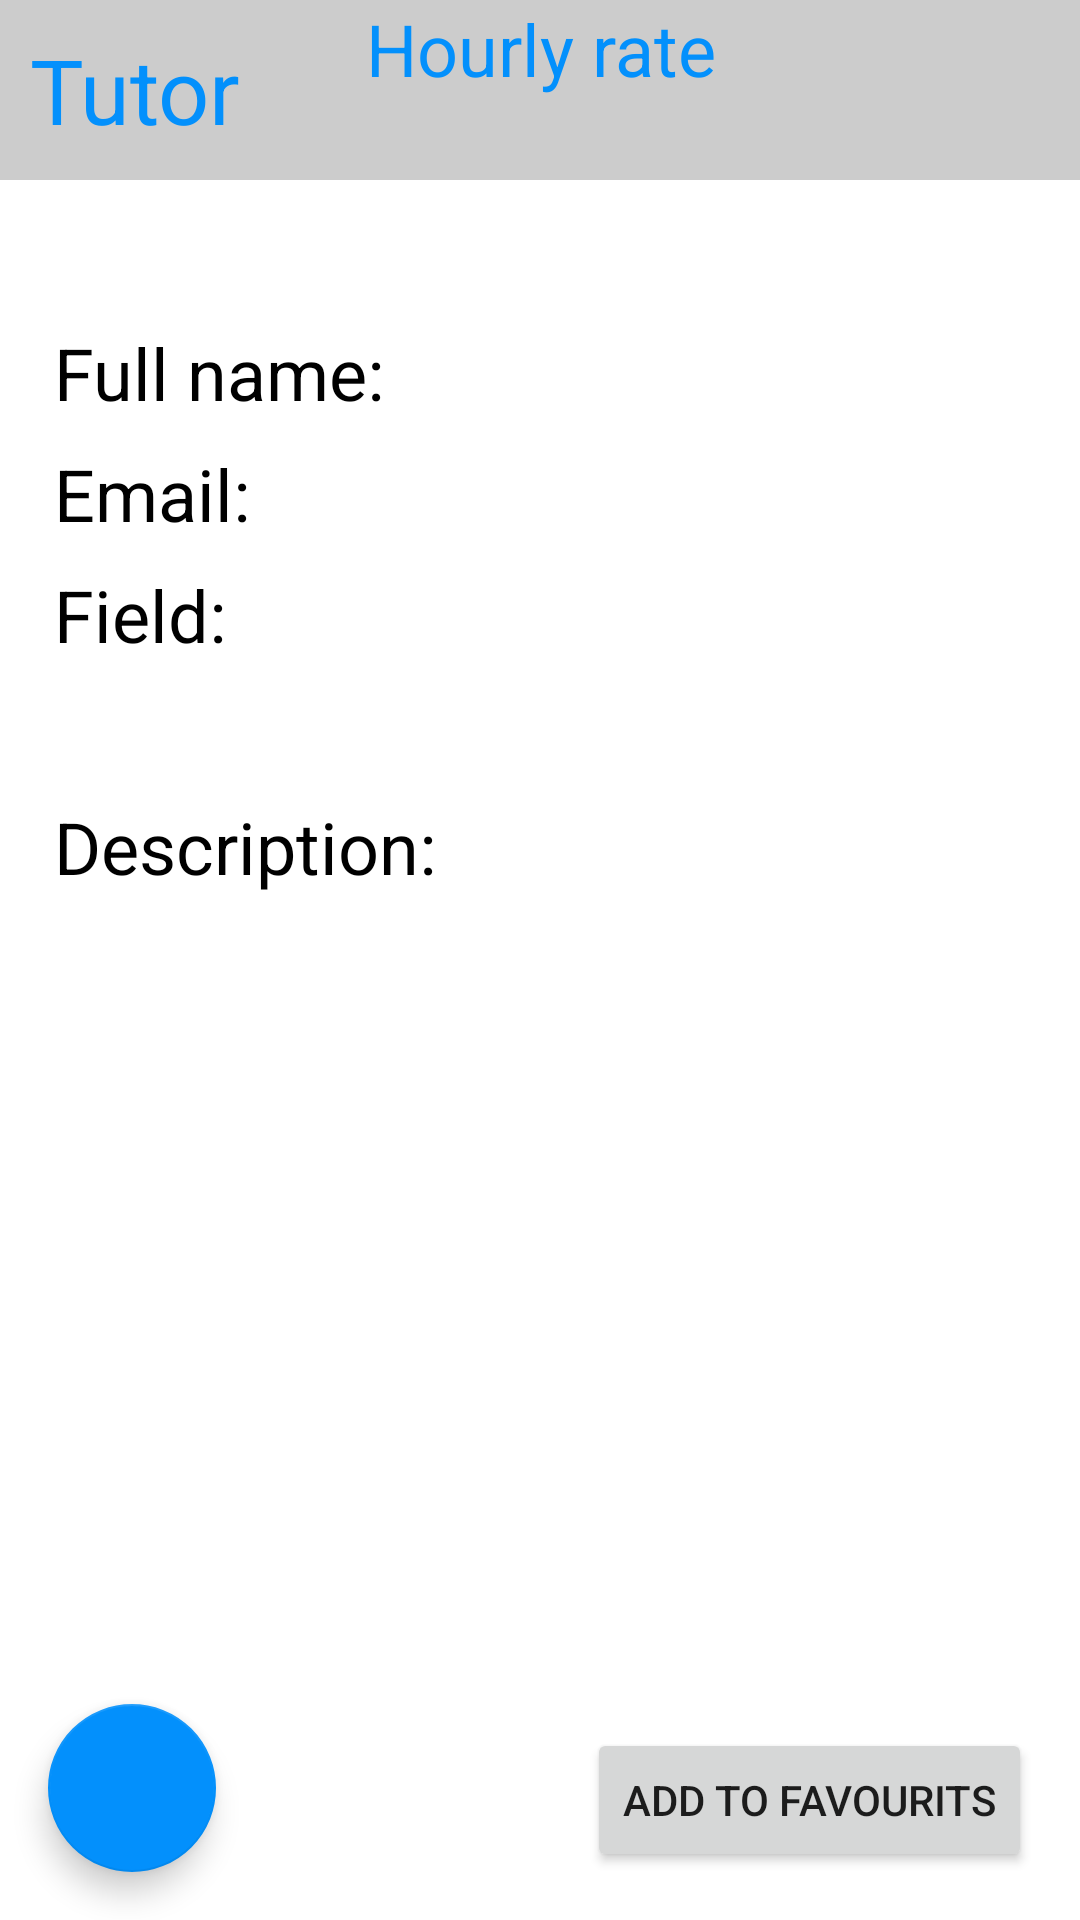

Layout XML and referenced resources for this Android screen:
<!-- AndroidManifest.xml: application theme Theme.TutorMe -->
<!-- res/layout/activity_post_details2.xml -->
<?xml version="1.0" encoding="utf-8"?>
<androidx.constraintlayout.widget.ConstraintLayout xmlns:android="http://schemas.android.com/apk/res/android"
    xmlns:app="http://schemas.android.com/apk/res-auto"
    xmlns:tools="http://schemas.android.com/tools"
    android:layout_width="match_parent"
    android:layout_height="match_parent"
    tools:context=".PostDetailsActivity">

    <TextView
        android:id="@+id/textView9"
        android:layout_width="0dp"
        android:layout_height="60dp"
        android:background="@color/grey"
        android:gravity="center|left"
        android:paddingLeft="10dp"
        android:text="Tutor"
        android:textColor="@color/blue_200"
        android:textSize="30sp"
        app:layout_constraintEnd_toEndOf="parent"
        app:layout_constraintStart_toStartOf="parent"
        app:layout_constraintTop_toTopOf="parent" />

    <TextView
        android:id="@+id/textView10"
        android:layout_width="wrap_content"
        android:layout_height="wrap_content"
        android:layout_marginStart="18dp"
        android:layout_marginLeft="18dp"
        android:layout_marginTop="48dp"
        android:text="Full name: "
        android:textColor="@color/black"
        android:textSize="24sp"
        app:layout_constraintStart_toStartOf="parent"
        app:layout_constraintTop_toBottomOf="@+id/textView9" />

    <TextView
        android:id="@+id/full_name_details"
        android:layout_width="wrap_content"
        android:layout_height="wrap_content"
        android:layout_marginStart="8dp"
        android:layout_marginLeft="8dp"
        android:layout_marginTop="48dp"
        android:layout_marginEnd="8dp"
        android:layout_marginRight="8dp"
        android:textSize="24sp"
        app:layout_constraintEnd_toEndOf="parent"
        app:layout_constraintStart_toEndOf="@+id/textView10"
        app:layout_constraintTop_toBottomOf="@+id/textView9" />

    <TextView
        android:id="@+id/textView12"
        android:layout_width="wrap_content"
        android:layout_height="wrap_content"
        android:layout_marginStart="18dp"
        android:layout_marginLeft="18dp"
        android:layout_marginTop="8dp"
        android:text="Email: "
        android:textColor="@color/black"
        android:textSize="24sp"
        app:layout_constraintStart_toStartOf="parent"
        app:layout_constraintTop_toBottomOf="@+id/textView10" />

    <TextView
        android:id="@+id/email_details"
        android:layout_width="wrap_content"
        android:layout_height="wrap_content"
        android:layout_marginStart="8dp"
        android:layout_marginLeft="8dp"
        android:layout_marginTop="8dp"
        android:layout_marginEnd="8dp"
        android:layout_marginRight="8dp"
        android:textSize="24sp"
        app:layout_constraintEnd_toEndOf="parent"
        app:layout_constraintStart_toEndOf="@+id/textView12"
        app:layout_constraintTop_toBottomOf="@+id/full_name_details" />

    <TextView
        android:id="@+id/textView14"
        android:layout_width="wrap_content"
        android:layout_height="wrap_content"
        android:layout_marginStart="18dp"
        android:layout_marginLeft="18dp"
        android:layout_marginTop="8dp"
        android:text="Field: "
        android:textColor="@color/black"
        android:textSize="24sp"
        app:layout_constraintStart_toStartOf="parent"
        app:layout_constraintTop_toBottomOf="@+id/textView12" />

    <TextView
        android:id="@+id/field_details"
        android:layout_width="wrap_content"
        android:layout_height="wrap_content"
        android:layout_marginStart="8dp"
        android:layout_marginLeft="8dp"
        android:layout_marginTop="8dp"
        android:layout_marginEnd="8dp"
        android:layout_marginRight="8dp"
        android:textSize="24sp"
        app:layout_constraintEnd_toEndOf="parent"
        app:layout_constraintStart_toEndOf="@+id/textView14"
        app:layout_constraintTop_toBottomOf="@+id/email_details" />

    <TextView
        android:id="@+id/textView13"
        android:layout_width="wrap_content"
        android:layout_height="wrap_content"
        android:layout_marginStart="18dp"
        android:layout_marginLeft="18dp"
        android:layout_marginTop="45dp"
        android:text="Description:"
        android:textSize="24sp"
        android:textColor="@color/black"
        app:layout_constraintStart_toStartOf="parent"
        app:layout_constraintTop_toBottomOf="@+id/textView14" />

    <TextView
        android:id="@+id/description_details"
        android:layout_width="0dp"
        android:layout_height="wrap_content"
        android:layout_marginTop="16dp"
        android:maxLines="6"
        android:paddingLeft="10dp"
        app:layout_constraintEnd_toEndOf="parent"
        app:layout_constraintStart_toStartOf="parent"
        app:layout_constraintTop_toBottomOf="@+id/textView13" />

    <TextView
        android:id="@+id/textView16"
        android:layout_width="0dp"
        android:layout_height="wrap_content"
        android:layout_marginStart="16dp"
        android:layout_marginLeft="16dp"
        android:layout_marginEnd="16dp"
        android:layout_marginRight="16dp"
        android:gravity="center"
        android:text="Hourly rate"
        android:textColor="@color/blue_200"
        android:textSize="24sp"
        app:layout_constraintEnd_toEndOf="parent"
        app:layout_constraintStart_toStartOf="parent"
        tools:layout_editor_absoluteY="437dp" />

    <TextView
        android:id="@+id/textView17"
        android:layout_width="0dp"
        android:layout_height="wrap_content"
        android:layout_marginStart="16dp"
        android:layout_marginLeft="16dp"
        android:layout_marginTop="35dp"
        android:layout_marginEnd="16dp"
        android:layout_marginRight="16dp"
        android:gravity="center"
        android:textColor="@color/green"
        android:textSize="30sp"
        app:layout_constraintEnd_toEndOf="parent"
        app:layout_constraintStart_toStartOf="parent"
        app:layout_constraintTop_toBottomOf="@+id/textView16" />

    <com.google.android.material.floatingactionbutton.FloatingActionButton
        android:id="@+id/floatingActionButton2"
        android:layout_width="wrap_content"
        android:layout_height="wrap_content"
        android:layout_marginStart="16dp"
        android:layout_marginLeft="16dp"
        android:layout_marginBottom="16dp"
        android:clickable="true"
        app:backgroundTint="@color/blue_200"
        app:layout_constraintBottom_toBottomOf="parent"
        app:layout_constraintStart_toStartOf="parent"
        app:srcCompat="@drawable/ic_baseline_home_24" />

    <Button
        android:id="@+id/button4"
        android:layout_width="wrap_content"
        android:layout_height="wrap_content"
        android:layout_marginEnd="16dp"
        android:layout_marginRight="16dp"
        android:layout_marginBottom="16dp"
        android:text="Add to favourits"
        app:layout_constraintBottom_toBottomOf="parent"
        app:layout_constraintEnd_toEndOf="parent" />

</androidx.constraintlayout.widget.ConstraintLayout>
<!-- resources referenced by this layout -->
<resources>
  <color name="black">#FF000000</color>
  <color name="blue_200">#0390fc</color>
  <color name="green">#18d687</color>
  <color name="grey">#cccccc</color>
  <style name="Theme.TutorMe" parent="Theme.MaterialComponents.DayNight.NoActionBar">
          
          <item name="colorPrimary">@color/blue_500</item>
          <item name="colorPrimaryVariant">@color/blue_700</item>
          <item name="colorOnPrimary">@color/white</item>
          
          <item name="colorSecondary">@color/teal_200</item>
          <item name="colorSecondaryVariant">@color/teal_700</item>
          <item name="colorOnSecondary">@color/black</item>
          
          <item name="android:statusBarColor" tools:targetApi="l">?attr/colorPrimaryVariant</item>
          
      </style>
  <color name="blue_500">#0390fc</color>
  <color name="blue_700">#0390fc</color>
  <color name="white">#FFFFFFFF</color>
  <color name="teal_200">#FF03DAC5</color>
  <color name="teal_700">#FF018786</color>
</resources>
